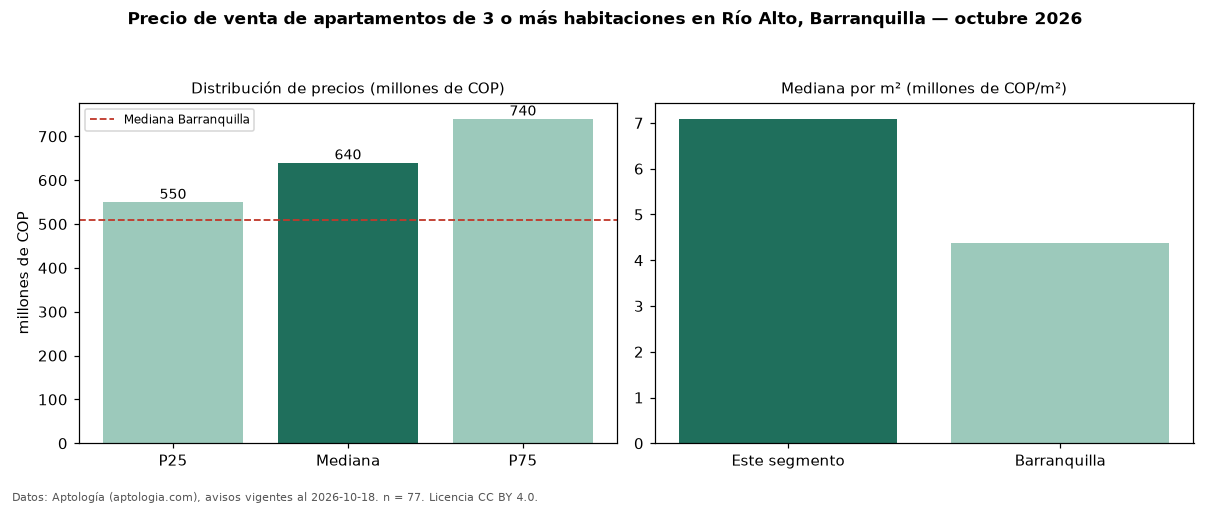

The file beside this chart, header and first rows:
seccion, metrica, valor, moneda, n
precio, p25, 550000000, COP, 77
precio, mediana, 640000000, COP, 77
precio, p75, 740000000, COP, 77
precio, minimo, 365000000, COP, 77
precio, maximo, 2069155000, COP, 77
m2, mediana_precio_m2, 7090909, COP, 77
m2, area_mediana_m2, 93.0, m2, 77
admin, mediana_admin_mes, 377000, COP, 58
banos, mediana_banos, 2.0, , 
parqueadero, pct_con_parqueadero, 97.4, %, 77
estrato, estrato_mas_frecuente, 5, , 77
habitaciones, 3+, 640000000, COP, 77
ciudad, mediana_ciudad_referencia, 510000000, COP, 
ciudad, mediana_m2_ciudad, 4380952, COP, 
fuente, fecha_datos, 2026-10-18, , 
fuente, atribucion, https://www.aptologia.com/venta/barranqu…, , 
fuente, licencia, CC BY 4.0, , 
